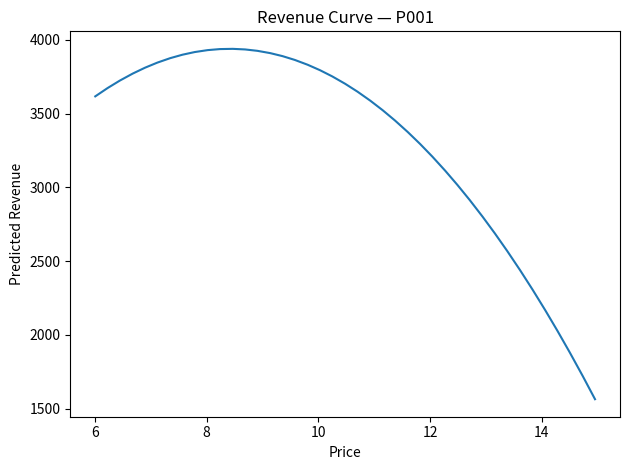
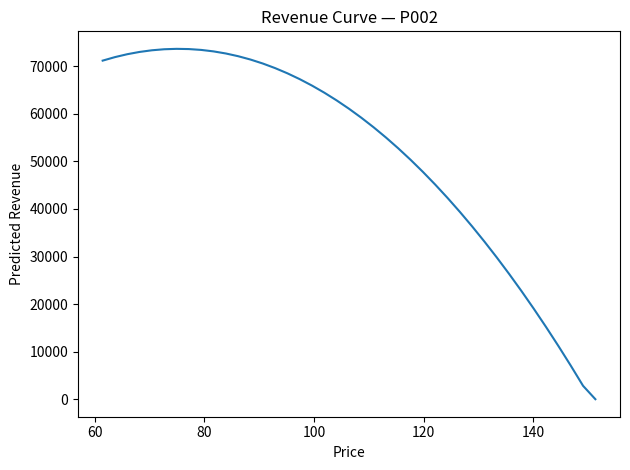
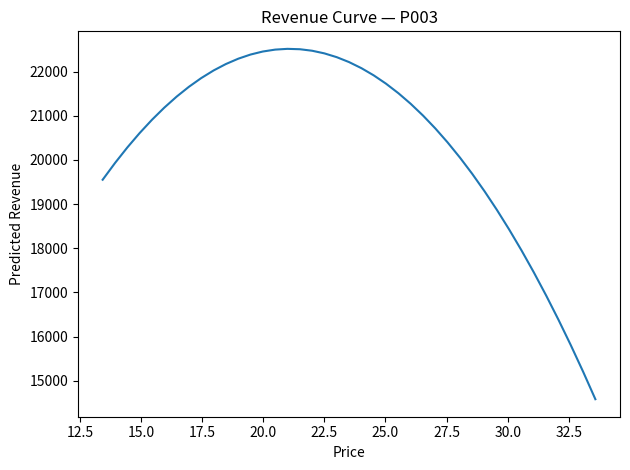

Generate these figures, in order, with matplotlib:
import random
import os
import pandas as pd
import matplotlib.pyplot as plt
import sys
sys.stdout.reconfigure(encoding='utf-8')

os.makedirs("pricing_reports", exist_ok=True)
random.seed(42)

products = [f"P{i:03d}" for i in range(1, 21)]
categories = ["Electronics", "Home", "Grocery", "Beauty"]
weeks = [f"2025-W{w:02d}" for w in range(1, 21)]

rows = []
for pid in products:
    cat = random.choice(categories)
    base_price = random.uniform(8, 120)
    price_volatility = random.uniform(0.85, 1.15)
    base_demand = random.uniform(80, 1200)
    price_sensitivity = random.uniform(0.6, 1.8)

    for wk in weeks:
        price = round(base_price * random.uniform(0.85, 1.15) * price_volatility, 2)
        noise = random.uniform(0.8, 1.2)
        units = int(max(0, (base_demand * (base_price / price) ** price_sensitivity) * noise))
        rows.append({
            "Product_ID": pid,
            "Category": cat,
            "Week": wk,
            "Price": price,
            "Units_Sold": units
        })

df = pd.DataFrame(rows)

corr_df = (
    df.groupby("Product_ID")
      .apply(lambda g: g["Price"].corr(g["Units_Sold"]))
      .reset_index(name="Corr_Price_Units")
)
print("=== Correlation Price vs Units (per product) ===")
print(corr_df.head(10).to_string(index=False))

def fit_linear_demand(group):
    p = group["Price"]
    q = group["Units_Sold"]
    var_p = p.var()
    if var_p == 0 or pd.isna(var_p):
        return pd.Series({"a": pd.NA, "b": pd.NA, "P_opt": pd.NA, "Rev_opt": pd.NA})
    cov_pq = p.cov(q)
    b = cov_pq / var_p
    a = q.mean() - b * p.mean()
    if b == 0 or pd.isna(b):
        possible_prices = [p.min(), p.max()]
        revs = [float(possible_prices[0] * (a + b * possible_prices[0] if pd.notna(a) and pd.notna(b) else q.mean())),
                float(possible_prices[1] * (a + b * possible_prices[1] if pd.notna(a) and pd.notna(b) else q.mean()))]
        idx = 0 if revs[0] >= revs[1] else 1
        return pd.Series({"a": a, "b": b, "P_opt": possible_prices[idx], "Rev_opt": revs[idx]})
    p_opt = -a / (2 * b)
    p_min = p.min() * 0.7
    p_max = p.max() * 1.3
    p_opt = max(p_min, min(p_opt, p_max))
    q_opt = max(0.0, a + b * p_opt)
    rev_opt = float(p_opt * q_opt)
    return pd.Series({"a": a, "b": b, "P_opt": round(float(p_opt), 2), "Rev_opt": round(rev_opt, 2)})

model_df = df.groupby(["Product_ID", "Category"], as_index=False).apply(fit_linear_demand)
print("\n=== Fitted linear demand & optimal price (per product) ===")
print(model_df.head(10).to_string(index=False))

def simulate_curve(group, model_row):
    p_obs = group["Price"]
    p_min = float(p_obs.min() * 0.7)
    p_max = float(p_obs.max() * 1.3)
    grid = [round(p_min + i * (p_max - p_min) / 40, 2) for i in range(41)]
    a = model_row["a"]
    b = model_row["b"]
    preds = []
    for price in grid:
        q = a + b * price if pd.notna(a) and pd.notna(b) else group["Units_Sold"].mean()
        q = max(0.0, float(q))
        preds.append({"Product_ID": group["Product_ID"].iloc[0],
                      "Category": group["Category"].iloc[0],
                      "Price": price,
                      "Pred_Units": q,
                      "Pred_Revenue": round(price * q, 2)})
    return pd.DataFrame(preds)

curve_list = []
for _, row in model_df.iterrows():
    g = df[df["Product_ID"] == row["Product_ID"]]
    curve_list.append(simulate_curve(g, row))
revenue_curves = pd.concat(curve_list, ignore_index=True)

print("\n=== Revenue curve sample (first 12 rows) ===")
print(revenue_curves.head(12).to_string(index=False))

def simulate_strategy(group, pct_change):
    base_avg_price = group["Price"].mean()
    new_price = round(base_avg_price * (1 + pct_change), 2)
    model = model_df[model_df["Product_ID"] == group["Product_ID"].iloc[0]].iloc[0]
    a, b = model["a"], model["b"]
    if pd.isna(a) or pd.isna(b):
        q = group["Units_Sold"].mean()
    else:
        q = max(0.0, a + b * new_price)
    rev = new_price * q
    return pd.Series({
        "Product_ID": group["Product_ID"].iloc[0],
        "Category": group["Category"].iloc[0],
        "Strategy": f"{int(pct_change*100)}%",
        "New_Price": new_price,
        "Expected_Units": round(q, 2),
        "Expected_Revenue": round(rev, 2)
    })

strategies = [-0.10, 0.00, 0.10]
sim_results = []
for pid, g in df.groupby("Product_ID"):
    for s in strategies:
        sim_results.append(simulate_strategy(g, s))
strategy_df = pd.DataFrame(sim_results)

print("\n=== Simulated strategies (per product) ===")
print(strategy_df.head(12).to_string(index=False))

best_strategy = (
    strategy_df.sort_values(["Product_ID", "Expected_Revenue"], ascending=[True, False])
               .groupby("Product_ID", as_index=False)
               .head(1)
               .rename(columns={"Strategy": "Best_Strategy"})
               [["Product_ID", "Category", "Best_Strategy", "New_Price", "Expected_Units", "Expected_Revenue"]]
)

summary = (
    model_df.merge(corr_df, on="Product_ID", how="left")
            .merge(best_strategy, on=["Product_ID", "Category"], how="left")
)
print("\n=== Optimal price & best simulated strategy (per product) ===")
print(summary.head(10).to_string(index=False))

df.to_csv("pricing_reports/pricing_weekly_raw.csv", index=False)
corr_df.to_csv("pricing_reports/price_units_correlation.csv", index=False)
model_df.to_csv("pricing_reports/linear_demand_and_optimal_price.csv", index=False)
revenue_curves.to_csv("pricing_reports/revenue_curves.csv", index=False)
strategy_df.to_csv("pricing_reports/strategy_simulations.csv", index=False)
summary.to_csv("pricing_reports/optimal_and_best_strategy_summary.csv", index=False)

print("\nFiles saved in 'pricing_reports' folder:")
print("- pricing_weekly_raw.csv")
print("- price_units_correlation.csv")
print("- linear_demand_and_optimal_price.csv")
print("- revenue_curves.csv")
print("- strategy_simulations.csv")
print("- optimal_and_best_strategy_summary.csv")

sample_ids = summary["Product_ID"].unique()[:3]
for pid in sample_ids:
    curve = revenue_curves[revenue_curves["Product_ID"] == pid].sort_values("Price")
    plt.figure()
    plt.plot(curve["Price"], curve["Pred_Revenue"])
    plt.title(f"Revenue Curve — {pid}")
    plt.xlabel("Price")
    plt.ylabel("Predicted Revenue")
    plt.tight_layout()
    plt.show()
